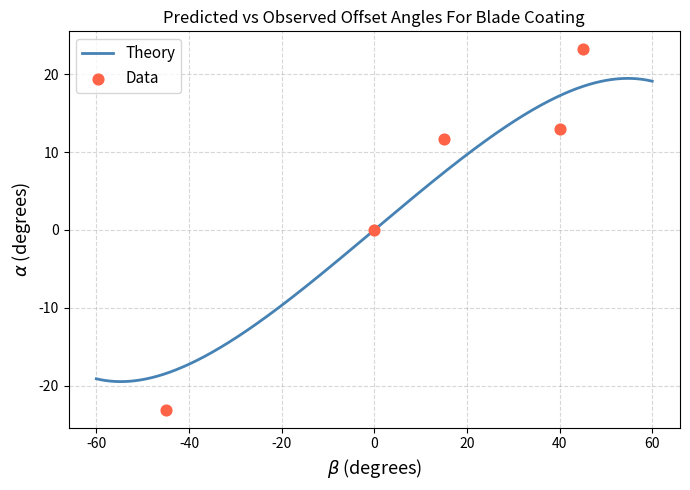

This figure's Python source:
import numpy as np
import matplotlib.pyplot as plt

beta_data = np.array([45, 40, 15, 0, -45])
alpha_data = np.array([23.2, 13, 11.7, 0, -23.08])

beta_theory = np.linspace(0, 60, 500)
b = np.deg2rad(beta_theory)
alpha_theory = np.rad2deg(b - 0.5 * np.arccos(np.tanh(np.log(2) + np.arctanh(np.cos(2 * b)))))

beta_theory = np.concatenate((-beta_theory[::-1], beta_theory))
alpha_theory = np.concatenate((-alpha_theory[::-1], alpha_theory))

fig, ax = plt.subplots(figsize=(7, 5))
ax.plot(beta_theory, alpha_theory, label='Theory', color='steelblue', linewidth=2)
ax.scatter(beta_data, alpha_data, label='Data', color='tomato', s=60, zorder=5)
ax.set_xlabel(r'$\beta$ (degrees)', fontsize=13)
ax.set_ylabel(r'$\alpha$ (degrees)', fontsize=13)
ax.set_title('Predicted vs Observed Offset Angles For Blade Coating', fontsize=12)
ax.legend(fontsize=11)
ax.grid(True, linestyle='--', alpha=0.5)
plt.tight_layout()
plt.savefig('blade_angle.png', dpi=200)
print(f"Saved blade_angle.png")
